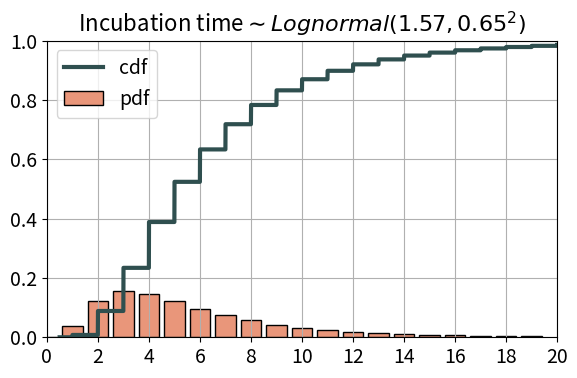
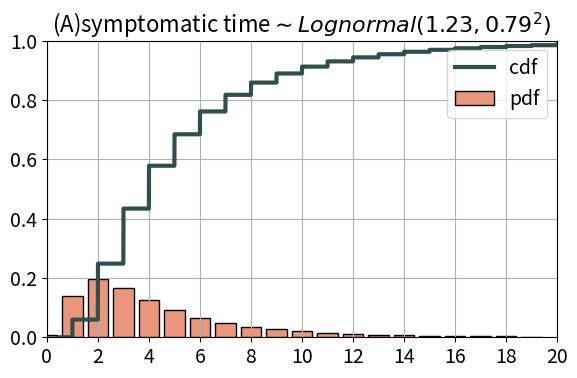
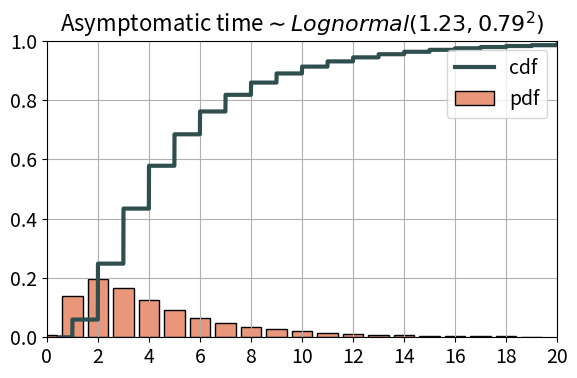
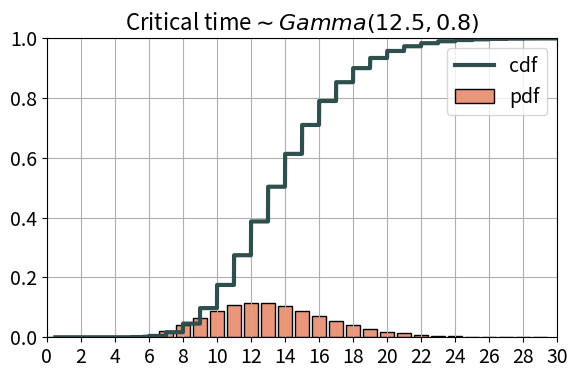
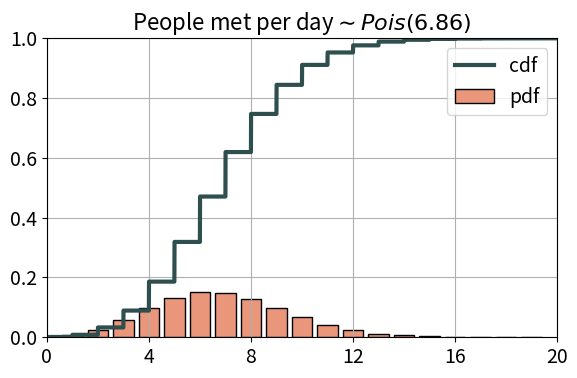

Reproduce these figures in Python, in order.
import os
import matplotlib.pyplot as plt
import scipy.stats as stats
import numpy as np

# Matplotlib initialization
SMALL_SIZE = 14
MEDIUM_SIZE = 16
BIGGER_SIZE = 18

plt.rc('font', size=SMALL_SIZE)  # controls default text sizes
plt.rc('axes', titlesize=MEDIUM_SIZE)  # fontsize of the axes title
plt.rc('axes', labelsize=MEDIUM_SIZE)  # fontsize of the x and y labels
plt.rc('xtick', labelsize=SMALL_SIZE)  # fontsize of the tick labels
plt.rc('ytick', labelsize=SMALL_SIZE)  # fontsize of the tick labels
plt.rc('legend', fontsize=SMALL_SIZE)  # legend fontsize
plt.rc('figure', titlesize=BIGGER_SIZE)  # fontsize of the figure title

# Figures path
figpath = 'figures/'
if not os.path.exists(figpath):
    os.makedirs(figpath)

inc_pars = 0.65, 1.57
symp_pars = 0.79, 1.23
no_symp_pars = 0.79, 1.23
crit_pars = 12.5, 0.8

I_inc = stats.lognorm(s=inc_pars[0], scale=np.exp(inc_pars[1]))
I_symp = stats.lognorm(s=symp_pars[0], scale=np.exp(symp_pars[1]))
I_no_symp = stats.lognorm(s=no_symp_pars[0], scale=np.exp(no_symp_pars[1]))
I_crit = stats.gamma(*crit_pars)

distribs = [I_inc, I_symp, I_no_symp, I_crit]
names = [
    r'Incubation time$\sim Lognormal({0}, {1}^2)$'.format(*reversed(inc_pars)),
    r'(A)symptomatic time$\sim Lognormal({0}, {1}^2)$'.format(*reversed(symp_pars)),
    r'Asymptomatic time$\sim Lognormal({0}, {1}^2)$'.format(*reversed(no_symp_pars)),
    r'Critical time$\sim Gamma({0}, {1})$'.format(*crit_pars),
]
savenames = [
    'incubation.pdf',
    'symptomatic.pdf',
    'asymptomatic.pdf',
    'critical.pdf'
]

for i, dist in enumerate(distribs):
    
    if i == 3:
        max_x = 30
    else:
        max_x = 20

    X = np.arange(max_x+1)-0.5
    X1 = X[0:-1]
    X2 = X[1:]
    X_cdf = np.linspace(0, max_x, 10_000)
    X_rounded = np.round(X_cdf)

    fig, ax = plt.subplots(1, 1, figsize=(6, 4))
    
    pdf = dist.cdf(X2) - dist.cdf(X1)
    cdf = dist.cdf(X_rounded)

    # Plot the pdf
    ax.bar(X1+0.5, pdf, color='darksalmon', label='pdf', width=0.8, align='center',
           edgecolor='black')
    ax.set_xlim(0, max_x)
    ax.set_ylim(0, 1)
    ax.set_xticks(np.arange(0, max_x+1, step=2))
    
    # Plot the cdf
    ax.plot(X_cdf+0.5, cdf, color='darkslategrey', label='cdf', linewidth=3)
    ax.grid()
    ax.legend()
    ax.set_title(names[i])
    
    plt.tight_layout()
    plt.savefig(os.path.normpath(figpath + savenames[i]), format='pdf')
    plt.show()

## Number of people met
fig, ax = plt.subplots(1, 1, figsize=(6, 4))

max_x = 20
X = np.arange(max_x+1)-0.5
X1 = X[0:-1]
X2 = X[1:]
X_cdf = np.linspace(0, max_x, 10_000)

pdf = stats.poisson(6.86).cdf(X2) - stats.poisson(6.86).cdf(X1)
cdf = stats.poisson(6.86).cdf(X_cdf)

# Plot the pdf
ax.bar(X1+0.5, pdf, color='darksalmon', label='pdf', width=0.8, align='center',
       edgecolor='black')
ax.set_xlim(0, max_x)
ax.set_ylim(0, 1)
ax.set_xticks(np.arange(0, max_x+1, step=4))

# Plot the cdf
ax.plot(X_cdf, cdf, color='darkslategrey', label='cdf', linewidth=3)
ax.grid()
ax.legend()
ax.set_title('People met per day$\sim Pois(6.86)$')

plt.tight_layout()
plt.savefig(figpath + 'people_met.pdf', format='pdf')
plt.show()









